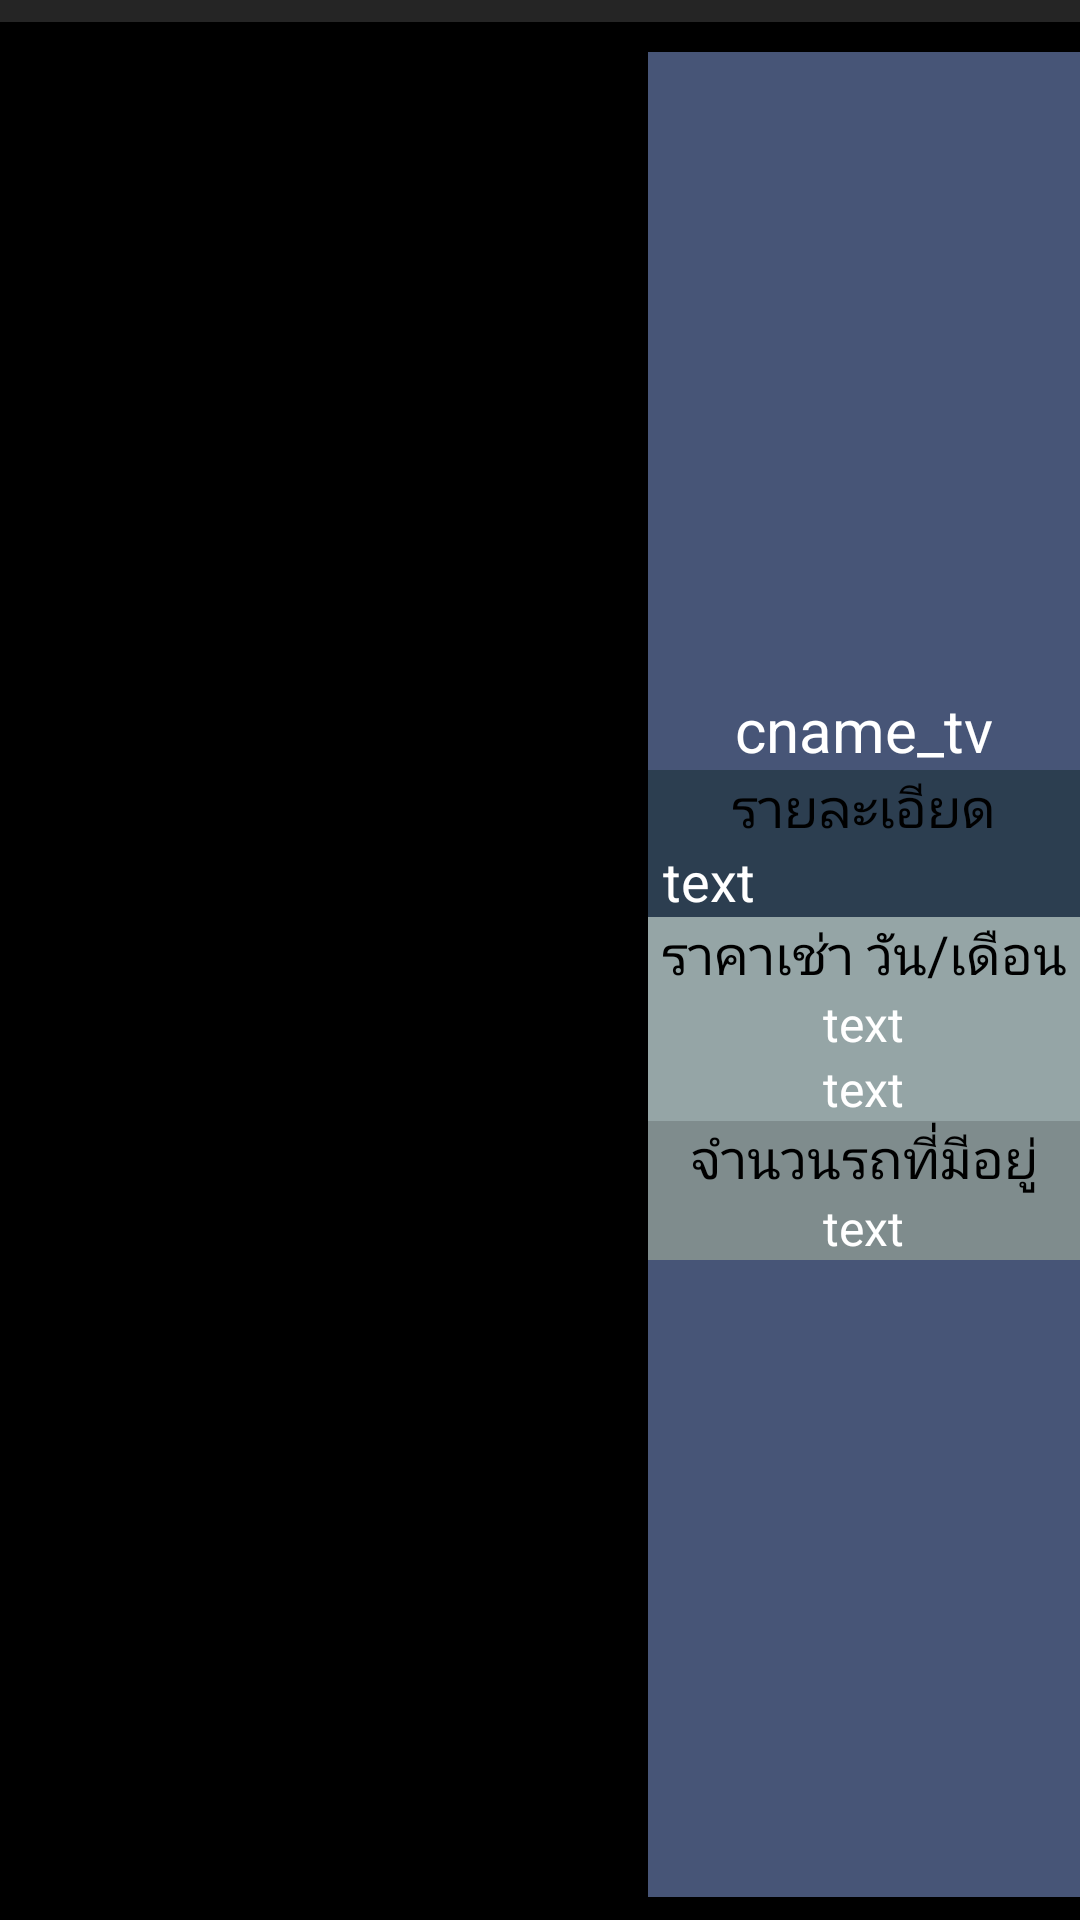

Produce the Android XML layout that renders to this screen, including the resource entries it uses.
<!-- AndroidManifest.xml: application theme AppTheme.NoActionBar -->
<!-- res/layout/listview_car.xml -->
<?xml version="1.0" encoding="utf-8"?>
<LinearLayout xmlns:android="http://schemas.android.com/apk/res/android"
    android:orientation="horizontal" android:layout_width="match_parent"
    android:layout_height="match_parent"
    android:gravity="center_vertical"
    android:background="#252525">

    <LinearLayout
        android:orientation="horizontal"
        android:layout_width="match_parent"
        android:layout_height="match_parent"
        android:layout_weight=".40"
        android:layout_marginTop="5dp"
        android:gravity="center"
        android:background="#000000">

        <ImageView
            android:id="@+id/carimg"
            android:layout_width="wrap_content"
            android:layout_height="wrap_content"
            android:layout_margin="10dp" />
    </LinearLayout>

    <LinearLayout
        android:orientation="vertical"
        android:layout_width="match_parent"
        android:layout_height="match_parent"
        android:layout_weight=".6"
        android:background="#000000"
        android:layout_marginTop="5dp"
        android:paddingTop="5dp"
        android:paddingBottom="10dp">

        <LinearLayout
            android:orientation="vertical"
            android:layout_width="match_parent"
            android:layout_height="match_parent"
            android:layout_weight=".60"
            android:background="#475577"
            android:layout_marginTop="5dp"
            android:gravity="center">

            <TextView
                android:id="@+id/cname_tv"
                android:layout_width="match_parent"
                android:layout_height="wrap_content"
                android:text="cname_tv"
                android:textSize="20sp"
                android:textColor="#ffffff"
                android:gravity="center" />

            <LinearLayout
                android:orientation="vertical"
                android:layout_width="match_parent"
                android:layout_height="wrap_content"
                android:background="#2c3e50" >

                <TextView
                    android:layout_width="wrap_content"
                    android:layout_height="wrap_content"
                    android:text="รายละเอียด"
                    android:id="@+id/textView10"
                    android:textSize="18dp"
                    android:textColor="#000000"
                    android:layout_gravity="center" />

                <TextView
                    android:layout_width="wrap_content"
                    android:layout_height="wrap_content"
                    android:id="@+id/cardetail_tv"
                    android:layout_weight="1"
                    android:text="text"
                    android:textColor="#ffffff"
                    android:textSize="18dp"
                    android:paddingLeft="5dp" />

            </LinearLayout>

            <LinearLayout
                android:orientation="vertical"
                android:layout_width="match_parent"
                android:layout_height="wrap_content"
                android:gravity="center"
                android:background="#95a5a6">

                <TextView
                    android:layout_width="wrap_content"
                    android:layout_height="wrap_content"
                    android:text="@string/showLoan"
                    android:id="@+id/textView11"
                    android:textSize="18dp"
                    android:textColor="#000000" />

                <TextView
                    android:layout_width="wrap_content"
                    android:layout_height="wrap_content"
                    android:id="@+id/feeperday_tv"
                    android:layout_weight="1"
                    android:gravity="center"
                    android:text="text"
                    android:textColor="#ffffff"
                    android:textSize="16dp" />

                <TextView
                    android:layout_width="wrap_content"
                    android:layout_height="wrap_content"
                    android:id="@+id/feepermonth_tv"
                    android:layout_weight="1"
                    android:gravity="center"
                    android:text="text"
                    android:textColor="#ffffff"
                    android:textSize="16dp" />
            </LinearLayout>

            <LinearLayout
                android:orientation="vertical"
                android:layout_width="match_parent"
                android:layout_height="wrap_content"
                android:gravity="center"
                android:background="#7f8c8d" >

                <TextView
                    android:layout_width="wrap_content"
                    android:layout_height="wrap_content"
                    android:text="จำนวนรถที่มีอยู่"
                    android:id="@+id/textView8"
                    android:textSize="18dp"
                    android:textColor="#000000" />

                <TextView
                    android:layout_width="wrap_content"
                    android:layout_height="wrap_content"
                    android:id="@+id/carstock_tv"
                    android:layout_weight="1"
                    android:gravity="center"
                    android:text="text"
                    android:textColor="#ffffff"
                    android:textSize="16dp" />

            </LinearLayout>

        </LinearLayout>
    </LinearLayout>

</LinearLayout>
<!-- resources referenced by this layout -->
<resources>
  <string name="showLoan">ราคาเช่า วัน/เดือน</string>
  <style name="AppTheme.NoActionBar">
          <item name="windowActionBar">false</item>
          <item name="windowNoTitle">true</item>
      </style>
</resources>
